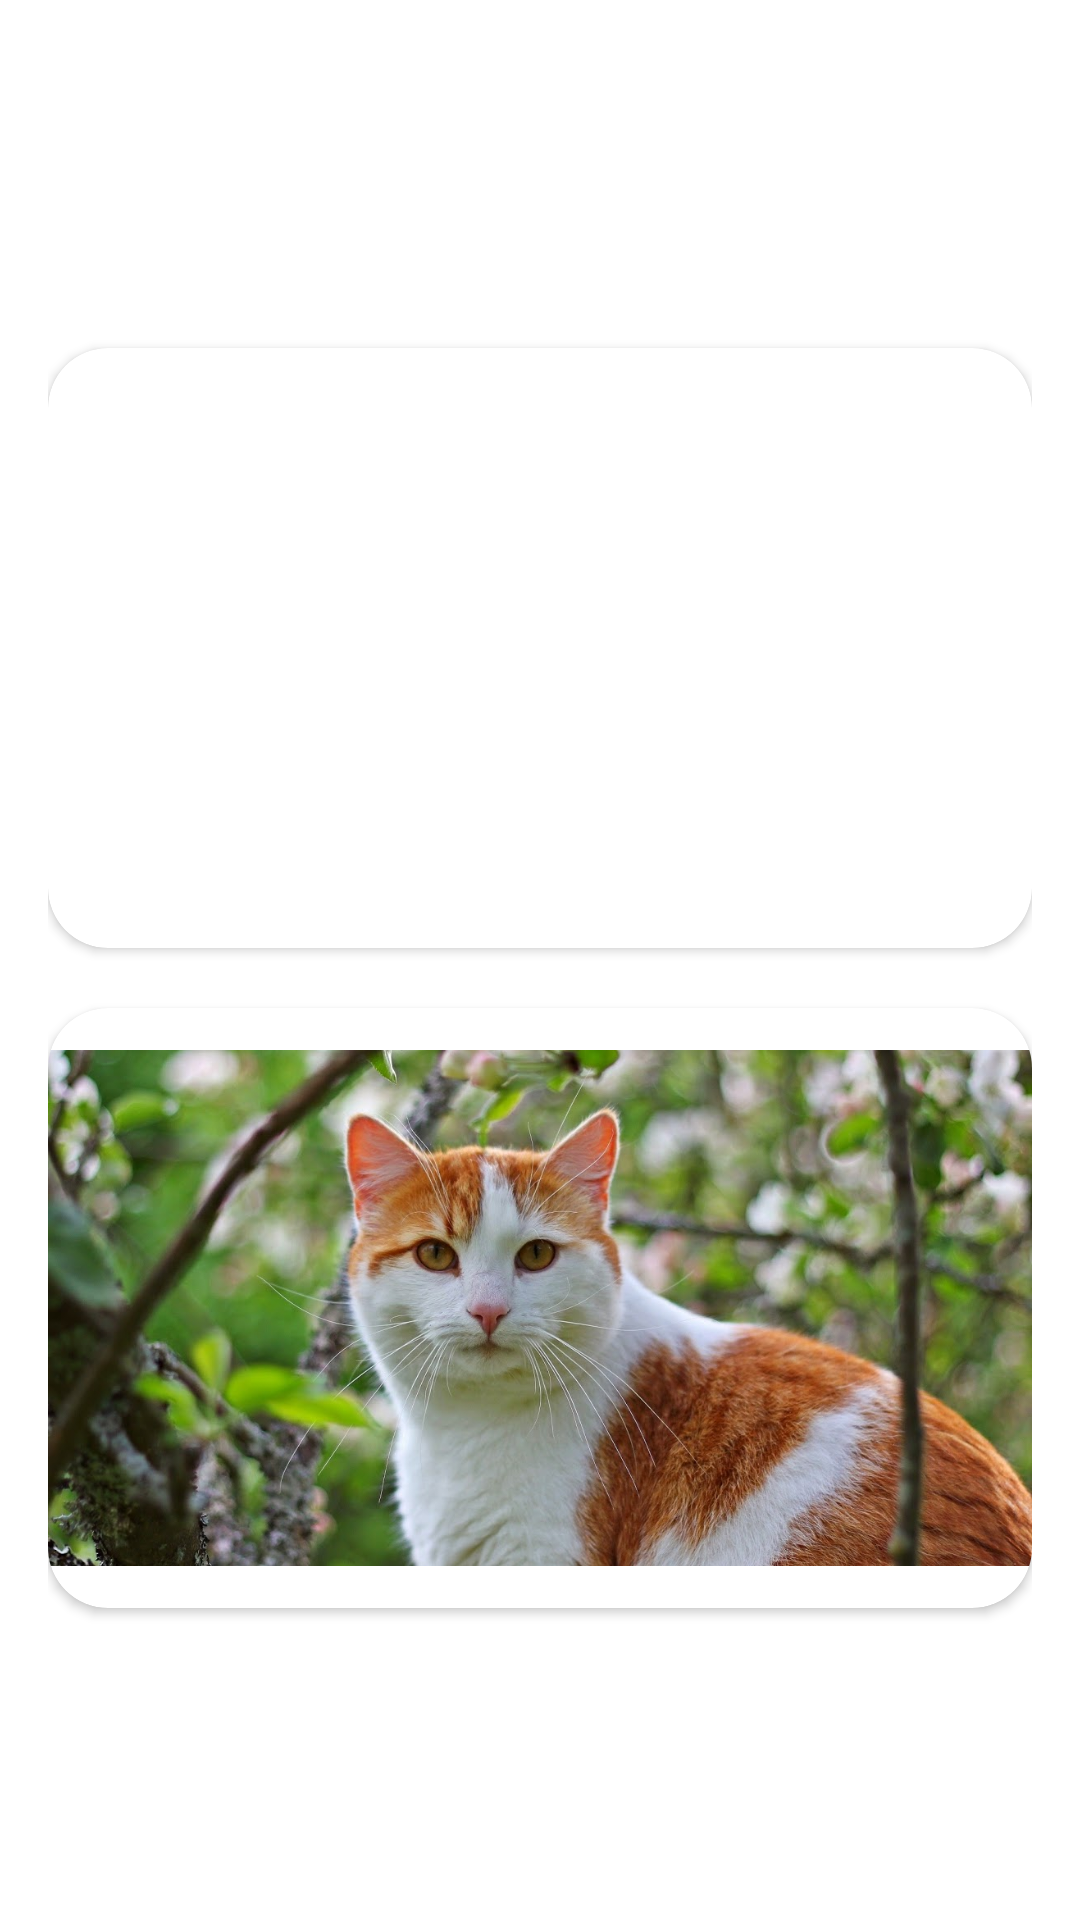

The Android layout XML behind this screen, and the referenced resources:
<!-- AndroidManifest.xml: application theme Theme.FinalApps -->
<!-- res/layout/activity_main.xml -->
<?xml version="1.0" encoding="utf-8"?>
<RelativeLayout xmlns:android="http://schemas.android.com/apk/res/android"
    xmlns:app="http://schemas.android.com/apk/res-auto"
    xmlns:tools="http://schemas.android.com/tools"
    android:layout_width="match_parent"
    android:layout_height="match_parent"
    tools:context=".MainActivity"
    android:padding="16dp">

    <androidx.cardview.widget.CardView
        android:id="@+id/card_wisata"
        android:layout_width="match_parent"
        android:layout_height="200dp"
        app:cardCornerRadius="20dp"
        android:layout_marginTop="100dp">

        <ImageView
            android:layout_width="wrap_content"
            android:layout_height="match_parent"
            android:src="@drawable/wisata" />

    </androidx.cardview.widget.CardView>

    <androidx.cardview.widget.CardView
        android:id="@+id/card_hewan"
        android:layout_width="match_parent"
        android:layout_height="200dp"
        android:layout_marginTop="20dp"
        app:cardCornerRadius="20dp"
        android:layout_below="@id/card_wisata">

        <ImageView
            android:layout_width="wrap_content"
            android:layout_height="match_parent"
            android:src="@drawable/hewan" />

    </androidx.cardview.widget.CardView>


</RelativeLayout>
<!-- resources referenced by this layout -->
<resources>
  <!-- drawable hewan: jpg bitmap (drawable, 141487 bytes) -->
  <style name="Theme.FinalApps" parent="Theme.MaterialComponents.DayNight.NoActionBar">
          
          <item name="colorPrimary">@color/colorPrimary</item>
          <item name="colorPrimaryVariant">@color/colorPrimaryDark</item>
          <item name="colorOnPrimary">@color/white</item>
          
          <item name="colorSecondary">@color/teal_200</item>
          <item name="colorSecondaryVariant">@color/teal_700</item>
          <item name="colorOnSecondary">@color/black</item>
          
          <item name="android:statusBarColor" tools:targetApi="l">?attr/colorPrimaryVariant</item>
          
      </style>
  <!-- not gathered from this repository: default colours our renderer supplied (Android Studio template values) -->
  <color name="teal_200">#FF03DAC5</color>
  <color name="teal_700">#FF018786</color>
  <color name="black">#FF000000</color>
  <color name="white">#FFFFFFFF</color>
  <color name="colorPrimary">#FF6200EE</color>
  <color name="colorPrimaryDark">#FF3700B3</color>
</resources>
